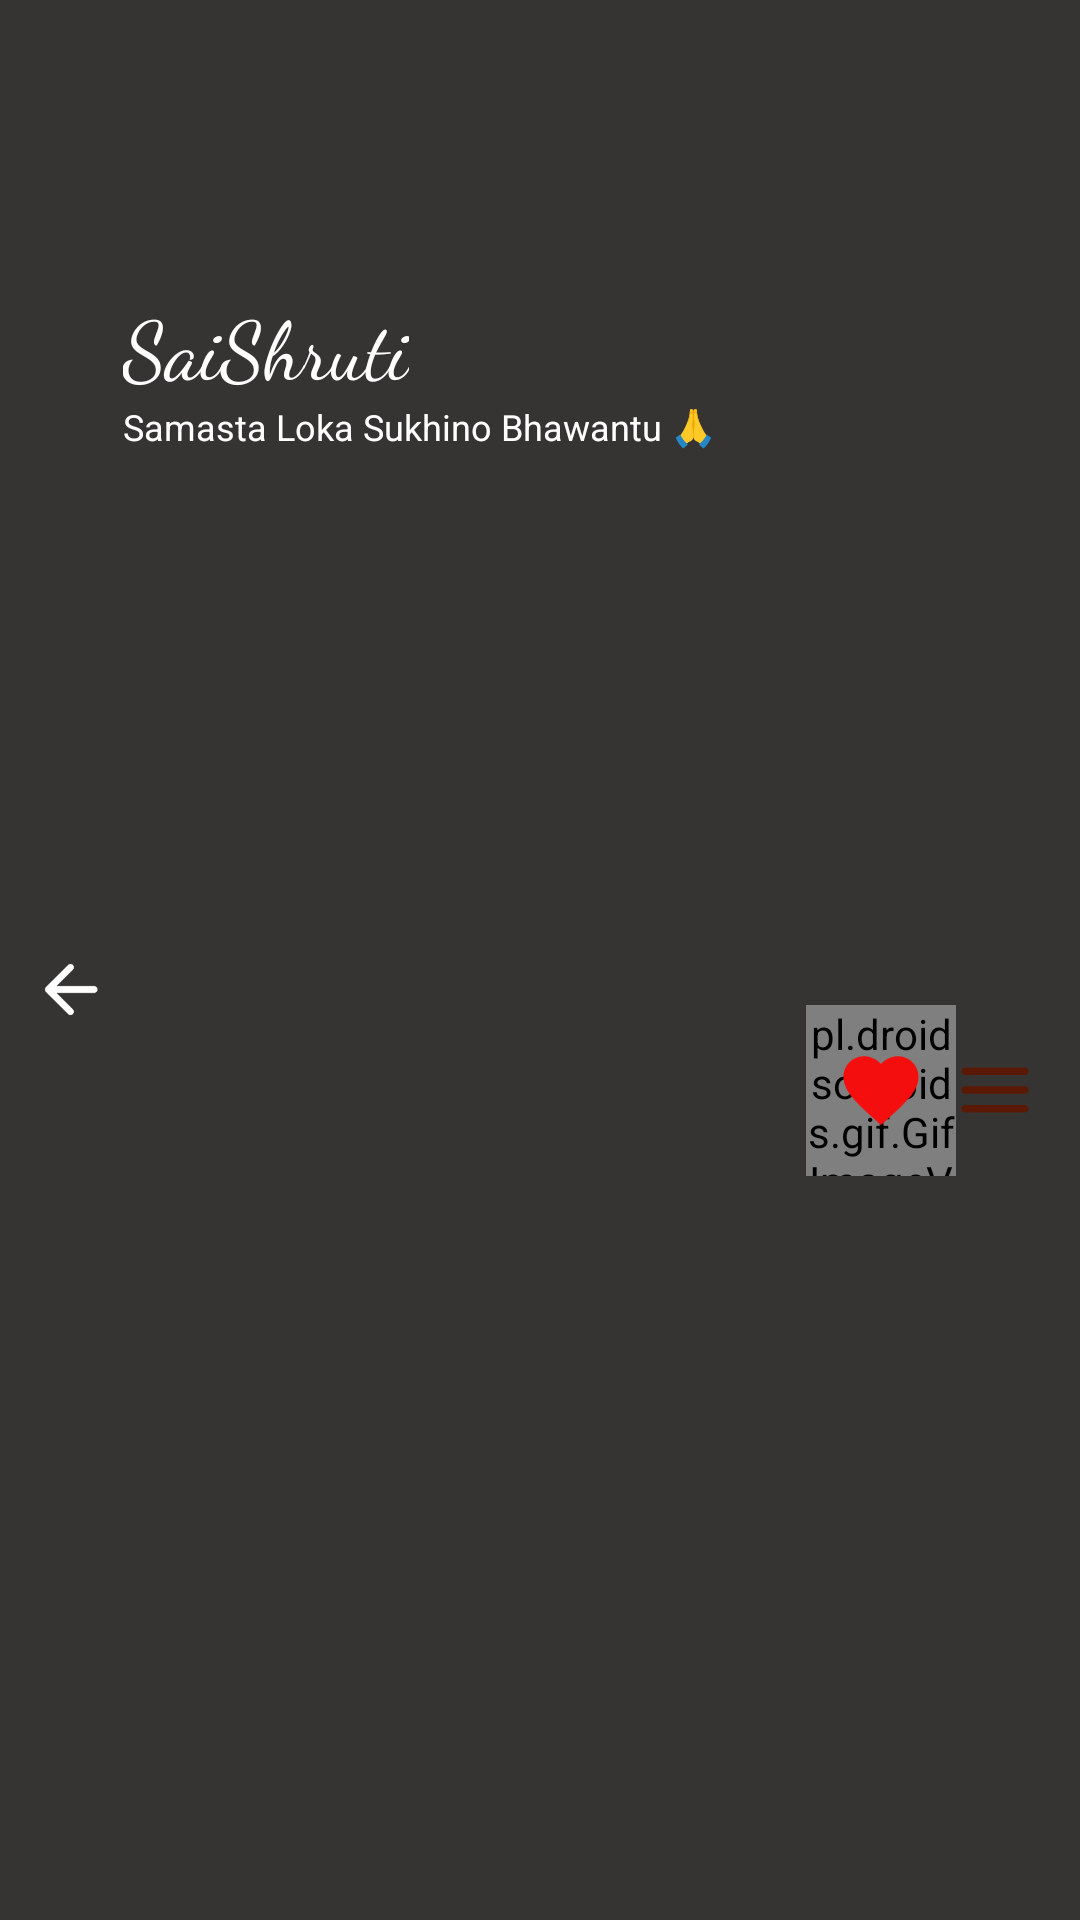

Reconstruct the res/layout file that produces this screen, plus the resources it refers to.
<!-- AndroidManifest.xml: application theme Theme.NoActionBar -->
<!-- res/layout/customized_app_bar.xml -->
<?xml version="1.0" encoding="utf-8"?>
<androidx.constraintlayout.widget.ConstraintLayout xmlns:android="http://schemas.android.com/apk/res/android"
    xmlns:app="http://schemas.android.com/apk/res-auto"
    xmlns:tools="http://schemas.android.com/tools"
    android:id="@+id/AppBar"
    android:layout_width="match_parent"
    android:layout_height="wrap_content"
    android:layout_gravity="top"
    android:background="@color/DarkGray">

    <TextView
        android:id="@+id/textView2"
        android:layout_width="wrap_content"
        android:layout_height="wrap_content"
        android:layout_marginStart="12dp"
        android:fontFamily="cursive"
        android:text="@string/app_name"
        android:textColor="@color/white"
        android:textSize="27sp"
        app:layout_constraintBottom_toBottomOf="parent"
        app:layout_constraintEnd_toEndOf="parent"
        app:layout_constraintHorizontal_bias="0.115"
        app:layout_constraintStart_toStartOf="parent"
        app:layout_constraintTop_toTopOf="parent"
        app:layout_constraintVertical_bias="0.16" />

    <TextView
        android:id="@+id/AppBar_Slogan"
        android:layout_width="wrap_content"
        android:layout_height="wrap_content"
        android:layout_marginBottom="5dp"
        android:text="@string/slogan"
        android:textColor="@color/white"
        android:textSize="12sp"
        app:layout_constraintBottom_toBottomOf="parent"
        app:layout_constraintEnd_toEndOf="parent"
        app:layout_constraintHorizontal_bias="0.0"
        app:layout_constraintStart_toStartOf="@+id/textView2"
        app:layout_constraintTop_toBottomOf="@+id/textView2"
        app:layout_constraintVertical_bias="0.0" />

    <ImageView
        android:id="@+id/AppBarMenu"
        android:layout_width="30dp"
        android:layout_height="30dp"
        android:contentDescription="@string/menu_button"
        android:onClick="openPopUpMenu"
        app:layout_constraintBottom_toBottomOf="parent"
        app:layout_constraintEnd_toEndOf="parent"
        app:layout_constraintHorizontal_bias="0.932"
        app:layout_constraintStart_toEndOf="@+id/textView2"
        app:layout_constraintTop_toTopOf="parent"
        app:layout_constraintVertical_bias="0.571"
        app:srcCompat="@drawable/ic_round_menu_24"
        tools:ignore="RedundantDescriptionCheck" />

    <pl.droidsonroids.gif.GifImageView
        android:id="@+id/Fav_gif_animation"
        android:layout_width="50dp"
        android:layout_height="57dp"
        android:background="#00FFFFFF"
        android:src="@drawable/no_background"
        android:visibility="visible"
        app:layout_constraintBottom_toBottomOf="@+id/AppBarFavourite"
        app:layout_constraintEnd_toEndOf="@+id/AppBarFavourite"
        app:layout_constraintStart_toStartOf="@+id/AppBarFavourite"
        app:layout_constraintTop_toTopOf="@+id/AppBarFavourite" />

    <ImageView
        android:id="@+id/AppBarFavourite"
        android:layout_width="30dp"
        android:layout_height="30dp"
        android:contentDescription="@string/favourite_button"
        android:onClick="NavigateToFavouriteActivity"
        app:layout_constraintBottom_toBottomOf="parent"
        app:layout_constraintEnd_toEndOf="parent"
        app:layout_constraintHorizontal_bias="0.735"
        app:layout_constraintStart_toEndOf="@+id/textView2"
        app:layout_constraintTop_toTopOf="parent"
        app:layout_constraintVertical_bias="0.571"
        app:srcCompat="@drawable/ic_baseline_favorite_24" />

    <ImageView
        android:id="@+id/AppBarBackMenu"
        android:layout_width="29dp"
        android:layout_height="27dp"
        android:layout_marginStart="2dp"
        android:contentDescription="@string/back_arrow_button"
        android:onClick="NavigateToPrevActivity"
        app:layout_constraintBottom_toBottomOf="parent"
        app:layout_constraintEnd_toEndOf="parent"
        app:layout_constraintHorizontal_bias="0.021"
        app:layout_constraintStart_toStartOf="parent"
        app:layout_constraintTop_toTopOf="parent"
        app:layout_constraintVertical_bias="0.516"
        app:srcCompat="@drawable/ic_round_arrow_back_24" />

</androidx.constraintlayout.widget.ConstraintLayout>













    
    
    
    
    
    

    
    
    
    
    
    
    
    
    
    

    
    
    
    
    

    
    
    
    
    
    
    
    

    
    
    
    
    
    
    


    
    
    
    
    
    
    
    

    
    
    
    
    
    
    
    
    
    
    
<!-- resources referenced by this layout -->
<resources>
  <color name="DarkGray">#353433</color>
  <color name="DarkOrange">#591905</color>
  <color name="white">#FFFFFFFF</color>
  <!-- drawable ic_baseline_favorite_24 (drawable) -->
  <vector android:height="24dp" android:tint="#F40E0E"
      android:viewportHeight="24" android:viewportWidth="24"
      android:width="24dp" xmlns:android="http://schemas.android.com/apk/res/android">
      <path android:fillColor="@android:color/white" android:pathData="M12,21.35l-1.45,-1.32C5.4,15.36 2,12.28 2,8.5 2,5.42 4.42,3 7.5,3c1.74,0 3.41,0.81 4.5,2.09C13.09,3.81 14.76,3 16.5,3 19.58,3 22,5.42 22,8.5c0,3.78 -3.4,6.86 -8.55,11.54L12,21.35z"/>
  </vector>
  <!-- drawable ic_round_arrow_back_24 (drawable) -->
  <vector android:height="24dp" android:tint="@color/white"
      android:viewportHeight="24" android:viewportWidth="24"
      android:width="24dp" xmlns:android="http://schemas.android.com/apk/res/android">
      <path android:fillColor="@android:color/white" android:pathData="M19,11H7.83l4.88,-4.88c0.39,-0.39 0.39,-1.03 0,-1.42 -0.39,-0.39 -1.02,-0.39 -1.41,0l-6.59,6.59c-0.39,0.39 -0.39,1.02 0,1.41l6.59,6.59c0.39,0.39 1.02,0.39 1.41,0 0.39,-0.39 0.39,-1.02 0,-1.41L7.83,13H19c0.55,0 1,-0.45 1,-1s-0.45,-1 -1,-1z"/>
  </vector>
  <!-- drawable ic_round_menu_24 (drawable) -->
  <vector android:height="24dp" android:tint="@color/DarkOrange"
      android:viewportHeight="24" android:viewportWidth="24"
      android:width="24dp" xmlns:android="http://schemas.android.com/apk/res/android">
      <path android:fillColor="@android:color/white" android:pathData="M4,18h16c0.55,0 1,-0.45 1,-1s-0.45,-1 -1,-1L4,16c-0.55,0 -1,0.45 -1,1s0.45,1 1,1zM4,13h16c0.55,0 1,-0.45 1,-1s-0.45,-1 -1,-1L4,11c-0.55,0 -1,0.45 -1,1s0.45,1 1,1zM3,7c0,0.55 0.45,1 1,1h16c0.55,0 1,-0.45 1,-1s-0.45,-1 -1,-1L4,6c-0.55,0 -1,0.45 -1,1z"/>
  </vector>
  <!-- drawable no_background: png bitmap (drawable, 148 bytes) -->
  <string name="app_name">SaiShruti</string>
  <string name="back_arrow_button">Back Arrow Button</string>
  <string name="favourite_button">Favourite</string>
  <string name="menu_button">Menu Button</string>
  <string name="slogan">Samasta Loka Sukhino Bhawantu 🙏</string>
  <style name="Theme.NoActionBar" parent="Theme.MaterialComponents.Light.NoActionBar">
          <item name="colorPrimary">@color/OrangeOrb</item>
          <item name="colorPrimaryVariant">@color/black</item>
          <item name="colorOnPrimary">@color/white</item>
          
          <item name="colorSecondary">@color/teal_200</item>
          <item name="colorSecondaryVariant">@color/teal_700</item>
          <item name="colorOnSecondary">@color/black</item>
          
          <item name="android:statusBarColor" tools:targetApi="l">?attr/colorPrimaryVariant</item>
      </style>
  <color name="OrangeOrb">#FF5722</color>
  <color name="black">#FF000000</color>
  <color name="teal_200">#FF03DAC5</color>
  <color name="teal_700">#FF018786</color>
</resources>
